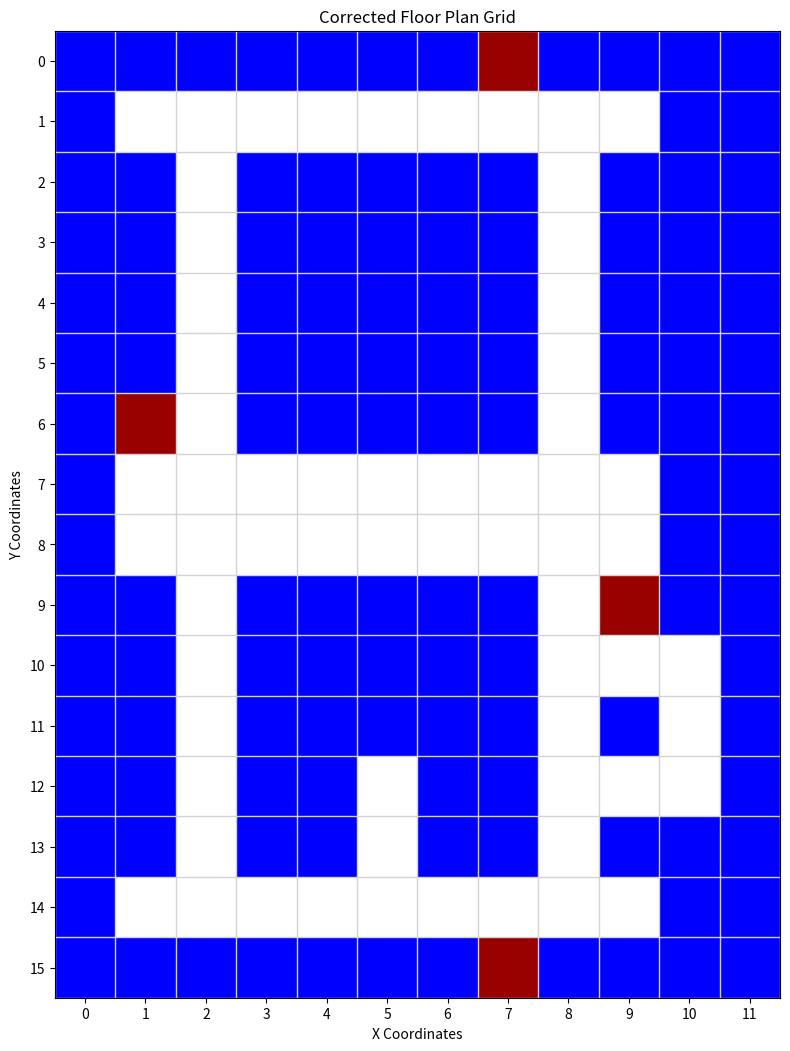

Recreate this plot in Python.
import matplotlib.pyplot as plt
from matplotlib import colors
import numpy as np

def generate_floor_plan():
    # 1. Setup the Grid Dimensions
    H, W = 16, 12

    # Create a grid of ones (1 = Wall) to start, then carve out passages
    grid = np.ones((H, W), dtype=int)

    # --- DEFINING THE MAP ELEMENTS --- (now carving passages with 0)
    # Horizontal Passages
    grid[1, 1:10] = 0
    grid[7:9, 1:10] = 0
    grid[14, 1:10] = 0

    # Vertical Passages
    grid[1:15, 2] = 0
    grid[1:15, 8] = 0

    # Details (carving out specific passages)
    grid[12:14, 5] = 0 #line (passage)
    grid[10:13, 9:11] = 0 #hook (passage)
    grid[11, 9] = 1 # This was originally 0 (passage) but is specified as part of the 'hook' details. If it should be a wall, keep it 1. If it was intended as a passage, change to 0.

    # Exits (2 remain 2)
    grid[0, 7] = 2
    grid[6, 1] = 2
    grid[9, 9] = 2
    grid[15, 7] = 2

    return grid

def visualize_map(grid):
    # Create a custom color map:
    # 0=White (Passage), 1=Blue (Wall), 2=Red (Exit)
    cmap = colors.ListedColormap(['white', 'blue', '#990000'])
    bounds = [-0.5, 0.5, 1.5, 2.5]
    norm = colors.BoundaryNorm(bounds, cmap.N)

    fig, ax = plt.subplots(figsize=(8, 12))

    # Plot the grid
    im = ax.imshow(grid, cmap=cmap, norm=norm)

    # --- BEAUTIFY THE GRID ---
    # Major ticks at integers
    ax.set_xticks(np.arange(0, grid.shape[1], 1))
    ax.set_yticks(np.arange(0, grid.shape[0], 1))

    # Minor ticks at .5 intervals (for the grid lines)
    ax.set_xticks(np.arange(-0.5, grid.shape[1], 1), minor=True)
    ax.set_yticks(np.arange(-0.5, grid.shape[0], 1), minor=True)

    # Draw grid only on minor ticks (the edges)
    ax.grid(which='minor', color='lightgray', linestyle='-', linewidth=1)
    ax.grid(which='major', color='r', linestyle='', linewidth=0)

    # Labels
    ax.set_xlabel("X Coordinates")
    ax.set_ylabel("Y Coordinates")
    ax.set_title("Corrected Floor Plan Grid")

    ax.tick_params(which='minor', size=0)
    ax.set_aspect('equal')

    plt.tight_layout()
    plt.show()

def create_digitized_maze_data(visual_grid):

    H, W = visual_grid.shape


    digitized = {
        'grid': visual_grid.copy(),
        'dimensions': (H, W),
        'coordinate_system': 'grid[y, x] where y=row (0-24), x=col (0-16)',

        # Extract all exits (value == 2)
        'exits': [],

        # Extract all walls (value == 1)
        'walls': [],

        # Extract all walkable passages (value == 0)
        'passages': []
    }

    # Scan the grid and categorize each cell
    for y in range(H):
        for x in range(W):
            value = visual_grid[y, x]
            coord = (x, y)  # (x, y) Cartesian format

            if value == 2:  # Exit
                digitized['exits'].append(coord)
            elif value == 1:  # Wall
                digitized['walls'].append(coord)
            else:  # Passage (value == 0)
                digitized['passages'].append(coord)

    return digitized

def print_maze_summary(digitized_data):
    """Print a clear summary of the digitized maze data."""
    print("\n" + "="*60)
    print("DIGITIZED MAZE DATA SUMMARY")
    print("="*60)

    H, W = digitized_data['dimensions']
    print(f"Dimensions: {H} rows (y: 0-{H-1}), {W} columns (x: 0-{W-1})")
    print(f"Coordinate System: {digitized_data['coordinate_system']}")

    print(f"\nExits ({len(digitized_data['exits'])} locations):")
    for x, y in digitized_data['exits']:
        print(f"  (x={x:2d}, y={y:2d}) - Grid[{y:2d}, {x:2d}]")

    print(f"\nWalls: {len(digitized_data['walls'])} cells")
    print(f"Passages: {len(digitized_data['passages'])} cells")

    # Print grid with coordinates for reference
    print("\nGrid Reference (First 5 rows):")
    print("y\\x ", end="")
    for x in range(min(10, W)):
        print(f"{x:3d}", end="")
    print("...")

    for y in range(min(5, H)):
        print(f"{y:2d}: ", end="")
        for x in range(min(10, W)):
            value = digitized_data['grid'][y, x]
            if value == 0:
                print("  .", end="")
            elif value == 1:
                print("  #", end="")
            else:
                print("  E", end="")
        print("...")

    print("="*60)

if __name__ == "__main__":
    # Generate the visual maze (original functionality)
    visual_maze_grid = generate_floor_plan()

    # Show the visualization (original functionality)
    visualize_map(visual_maze_grid)

    print("Original Map Shape:", visual_maze_grid.shape)

    # Create digitized version for pathfinding
    digitized_maze = create_digitized_maze_data(visual_maze_grid)

    # Print summary of digitized data
    print_maze_summary(digitized_maze)


    print("\nExample access to digitized data:")
    print(f"First exit at: {digitized_maze['exits'][0]}")
    print(f"Is (x=5, y=5) walkable? {digitized_maze['grid'][5, 5] == 0}")
    print(f"Total walkable cells: {len(digitized_maze['passages'])}")
